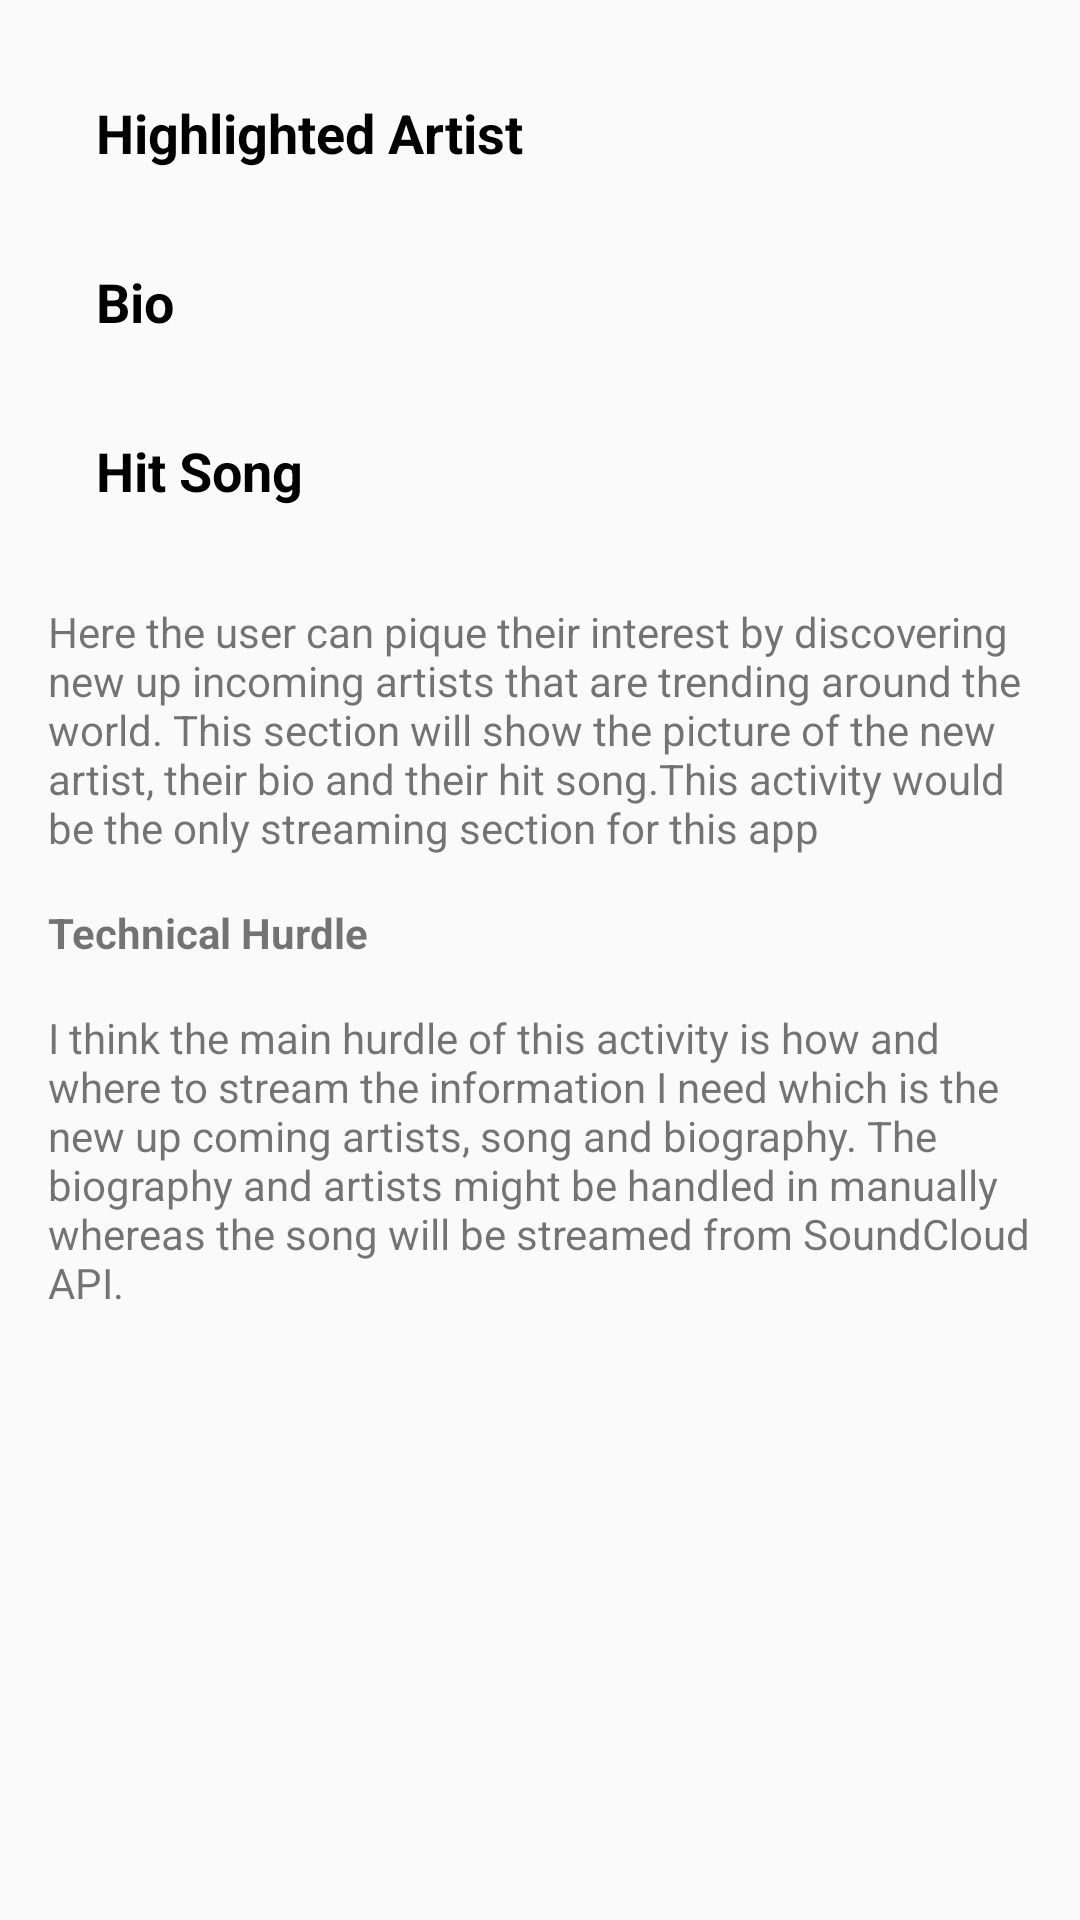

Layout XML and referenced resources for this Android screen:
<!-- AndroidManifest.xml: application theme AppTheme -->
<!-- res/layout/activity_on_the_rise.xml -->
<?xml version="1.0" encoding="utf-8"?>
<LinearLayout xmlns:android="http://schemas.android.com/apk/res/android"
    xmlns:tools="http://schemas.android.com/tools"
    android:layout_width="match_parent"
    android:layout_height="match_parent"
    android:orientation="vertical"
    android:paddingBottom="@dimen/activity_vertical_margin"
    android:paddingLeft="@dimen/activity_horizontal_margin"
    android:paddingRight="@dimen/activity_horizontal_margin"
    android:paddingTop="@dimen/activity_vertical_margin"
    tools:context="com.example.android.adagio.on_the_rise">

    <LinearLayout
        android:id="@+id/rise"
        android:layout_width="match_parent"
        android:layout_height="wrap_content"
        android:layout_marginBottom="@dimen/activity_vertical_margin"
        android:orientation="vertical">

        <TextView
            style="@style/CategoryStyle"
            android:layout_width="match_parent"
            android:layout_height="wrap_content"
            android:text="@string/highlighted_artist" />

        <TextView
            style="@style/CategoryStyle"
            android:layout_width="match_parent"
            android:layout_height="wrap_content"
            android:text="@string/biography" />

        <TextView
            style="@style/CategoryStyle"
            android:layout_width="match_parent"
            android:layout_height="wrap_content"
            android:text="@string/hit_song" />

    </LinearLayout>

    <TextView
        android:layout_width="match_parent"
        android:layout_height="wrap_content"
        android:layout_below="@+id/rise"
        android:layout_marginBottom="@dimen/activity_vertical_margin"
        android:text="@string/explanation_rise" />

    <TextView
        style="@style/technical_hurdle"
        android:layout_width="match_parent"
        android:layout_height="wrap_content"
        android:layout_marginBottom="@dimen/activity_vertical_margin"
        android:text="@string/technical_hurdle" />

    <TextView
        android:layout_width="match_parent"
        android:layout_height="wrap_content"
        android:text="@string/hurdle_rise" />

</LinearLayout>
<!-- resources referenced by this layout -->
<resources>
  <dimen name="activity_horizontal_margin">16dp</dimen>
  <dimen name="activity_vertical_margin">16dp</dimen>
  <string name="biography">Bio</string>
  <string name="explanation_rise">Here the user can pique their interest by discovering new up incoming artists that are trending around the world. This section will show the picture of the new artist, their bio and their hit song.This activity would be the only  streaming section for this app</string>
  <string name="highlighted_artist">Highlighted Artist</string>
  <string name="hit_song">Hit Song</string>
  <string name="hurdle_rise">I think the main hurdle of this activity is how and where to stream the information I need which is the new up coming artists, song and biography. The biography and artists might be handled in manually whereas the song will be streamed from SoundCloud API. </string>
  <string name="technical_hurdle">Technical Hurdle</string>
  <style name="CategoryStyle">
          <item name="android:layout_width">match_parent</item>
          <item name="android:layout_height">@dimen/list_item_height</item>
          <item name="android:gravity">center_vertical</item>
          <item name="android:padding">16dp</item>
          <item name="android:textColor">@android:color/black</item>
          <item name="android:textStyle">bold</item>
          <item name="android:textAppearance">?android:textAppearanceMedium</item>
      </style>
  <style name="technical_hurdle">
          <item name="android:textStyle">bold</item>
      </style>
  <style name="AppTheme" parent="Theme.AppCompat.Light.DarkActionBar">
          
          <item name="colorPrimary">@color/colorPrimary</item>
          <item name="colorPrimaryDark">@color/colorPrimaryDark</item>
          <item name="colorAccent">@color/colorAccent</item>
      </style>
  <dimen name="list_item_height">88dp</dimen>
  <!-- not gathered from this repository: default colours our renderer supplied (Android Studio template values) -->
  <color name="colorPrimary">#FF6200EE</color>
  <color name="colorPrimaryDark">#FF3700B3</color>
  <color name="colorAccent">#FF03DAC5</color>
</resources>
